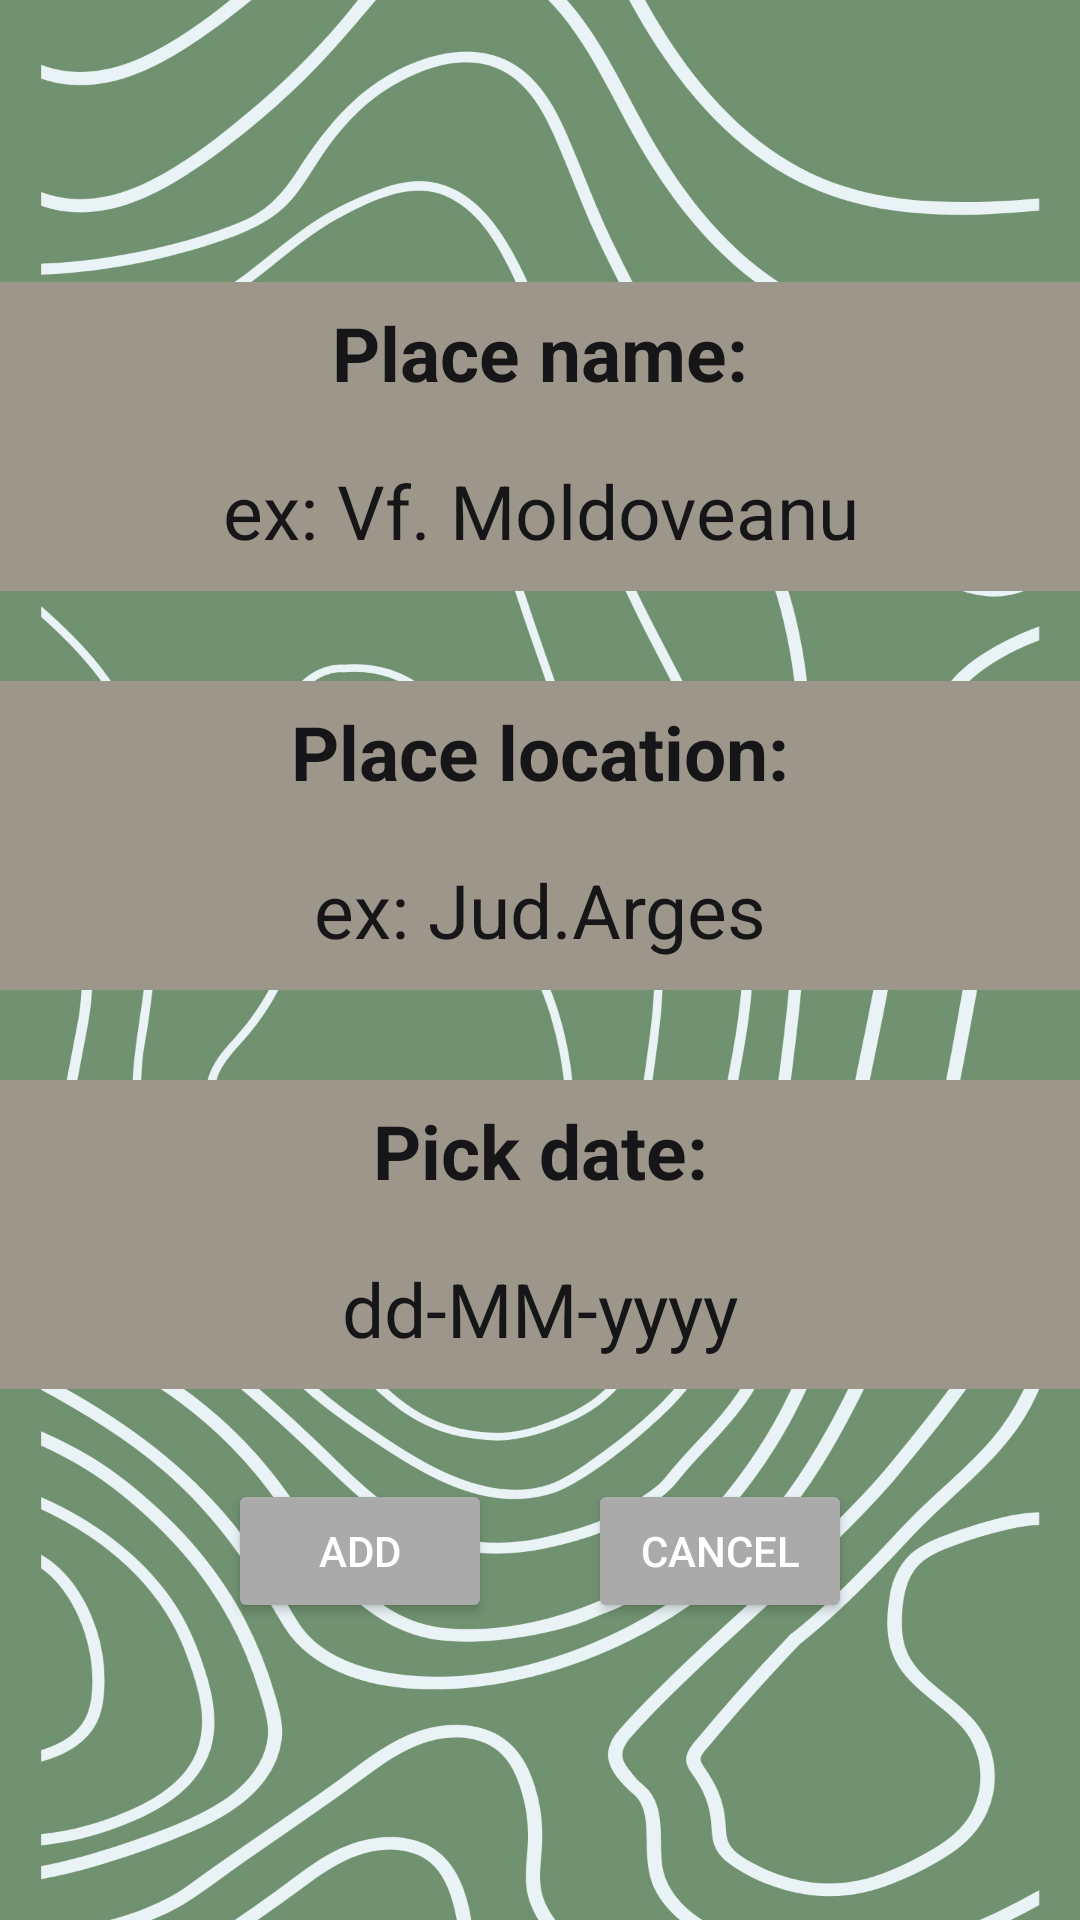

Here is an Android app screen rendered from its layout file. Give the layout XML and the strings, colors and styles it references.
<!-- AndroidManifest.xml: application theme Theme.LIBIHB -->
<!-- res/layout/layout_add_memory.xml -->
<?xml version="1.0" encoding="utf-8"?>
<RelativeLayout
    xmlns:android="http://schemas.android.com/apk/res/android"
    xmlns:app="http://schemas.android.com/apk/res-auto"
    xmlns:tools="http://schemas.android.com/tools"
    android:layout_width="match_parent"
    android:layout_height="match_parent"
    android:gravity="center"
    android:orientation="vertical"
    android:background="@drawable/sps_bg"
 >


    <TextView
        android:id="@+id/tv_place_name"
        android:background="@color/lightwood"
        android:textColor="@color/darkgrey"
        android:layout_width="fill_parent"
        android:layout_height="wrap_content"
        android:layout_marginTop="10dp"
        android:gravity="center"
        android:includeFontPadding="false"
        android:padding="10dp"
        android:text="@string/place_name2"
        android:textAlignment="center"
        android:textSize="25sp"
        android:textStyle="bold"/>

    <EditText
        android:id="@+id/et_place_name"
        android:layout_width="fill_parent"
        android:layout_height="wrap_content"
        android:layout_below="@id/tv_place_name"
        android:background="@color/lightwood"
        android:gravity="center"
        android:hint="@string/vf_moldoveanu"
        android:padding="10dp"
        android:textColorHint="@color/darkgrey"
        android:textSize="25sp" />




    <TextView
        android:id="@+id/tv_place_location"
        android:background="@color/lightwood"
        android:textColor="@color/darkgrey"
        android:layout_width="fill_parent"
        android:layout_height="wrap_content"
        android:layout_marginTop="30dp"
        android:gravity="center"
        android:includeFontPadding="false"
        android:padding="10dp"
        android:text="@string/place_location2"
        android:textAlignment="center"
        android:textSize="25sp"
        android:textStyle="bold"
        android:layout_below="@id/et_place_name"
        />


    <EditText
        android:id="@+id/et_place_location"
        android:layout_width="fill_parent"
        android:layout_height="wrap_content"
        android:layout_below="@id/tv_place_location"
        android:layout_marginTop="0dp"
        android:background="@color/lightwood"
        android:gravity="center"
        android:hint="@string/jud_arges"
        android:padding="10dp"
        android:textColorHint="@color/darkgrey"
        android:textSize="25sp"
        />



    <TextView
        android:id="@+id/tv_place_date"
        android:background="@color/lightwood"
        android:textColor="@color/darkgrey"
        android:layout_width="fill_parent"
        android:layout_height="wrap_content"
        android:layout_marginTop="30dp"
        android:gravity="center"
        android:includeFontPadding="false"
        android:padding="10dp"
        android:text="@string/pick_date"
        android:textAlignment="center"
        android:textSize="25sp"
        android:textStyle="bold"
        android:layout_below="@id/et_place_location"
        />

    <EditText

        android:id="@+id/et_place_date"
        android:layout_width="fill_parent"
        android:layout_height="wrap_content"
        android:layout_below="@id/tv_place_date"
        android:background="@color/lightwood"
        android:gravity="center"
        android:inputType="datetime"
        android:hint="@string/dd_mm_yyyy"
        android:padding="10dp"
        android:textColorHint="@color/darkgrey"
        android:textSize="25sp" />

    <RelativeLayout
        android:layout_width="wrap_content"
        android:layout_height="wrap_content"
        android:layout_below="@id/et_place_date"
        android:layout_centerHorizontal="true"
        android:layout_marginStart="15dp"
        android:layout_marginTop="30dp"
        android:layout_marginEnd="15dp"
        android:layout_marginBottom="15dp"
        >

        <Button
            android:id="@+id/add_add_btn"
            android:layout_width="wrap_content"
            android:layout_height="wrap_content"
            android:layout_marginEnd="120dp"
            android:text="@string/add"
            android:textColor="@color/white"
            android:theme="@style/Button.Add_Cancel."
            android:clickable="true"
            android:focusable="true"
            />

        <Button
            android:id="@+id/add_cancel_btn"
            android:layout_width="wrap_content"
            android:layout_height="wrap_content"
            android:layout_marginStart="120dp"
            android:text="@string/cancel"
            android:textColor="@color/white"
            android:theme="@style/Button.Add_Cancel."
            android:clickable="true"
            android:focusable="true"
            />

    </RelativeLayout>

</RelativeLayout>
<!-- resources referenced by this layout -->
<resources>
  <color name="darkgrey">#161618</color>
  <color name="lightwood">#9d978b</color>
  <color name="white">#FFFFFFFF</color>
  <!-- drawable sps_bg: jpg bitmap (drawable, 366128 bytes) -->
  <string name="add">ADD</string>
  <string name="cancel">CANCEL</string>
  <string name="dd_mm_yyyy">dd-MM-yyyy</string>
  <string name="jud_arges">ex: Jud.Arges</string>
  <string name="pick_date">Pick date: </string>
  <string name="place_location2">Place location:</string>
  <string name="place_name2">Place name:</string>
  <string name="vf_moldoveanu">ex: Vf. Moldoveanu</string>
  <style name="Button.Add_Cancel." parent="Theme.AppCompat">
          <item name="backgroundTint">@android:color/darker_gray</item>
      </style>s
  <style name="Theme.LIBIHB" parent="Theme.MaterialComponents.DayNight.DarkActionBar">
          
          <item name="colorPrimary">@color/lightgreen</item>
          <item name="colorPrimaryVariant">@color/lightgreen</item>
          <item name="colorOnPrimary">@color/white</item>
          
          <item name="colorSecondary">@color/lightwood</item>
          <item name="colorSecondaryVariant">@color/lightwood</item>
          <item name="colorOnSecondary">@color/black</item>
          
          <item name="android:statusBarColor">?attr/colorPrimary</item>
          
      </style>
  <color name="lightgreen">#709170</color>
  <color name="black">#FF000000</color>
</resources>
